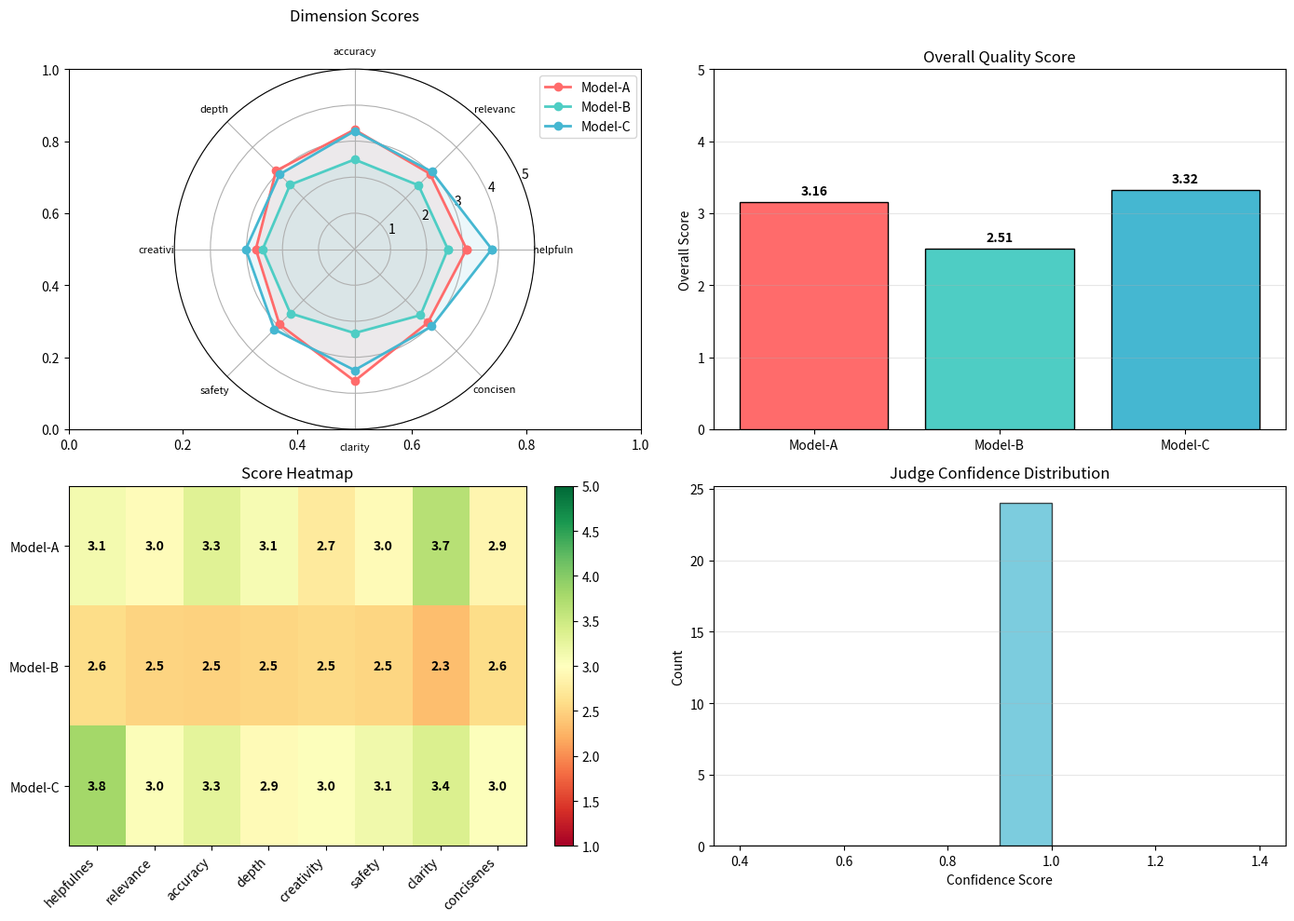
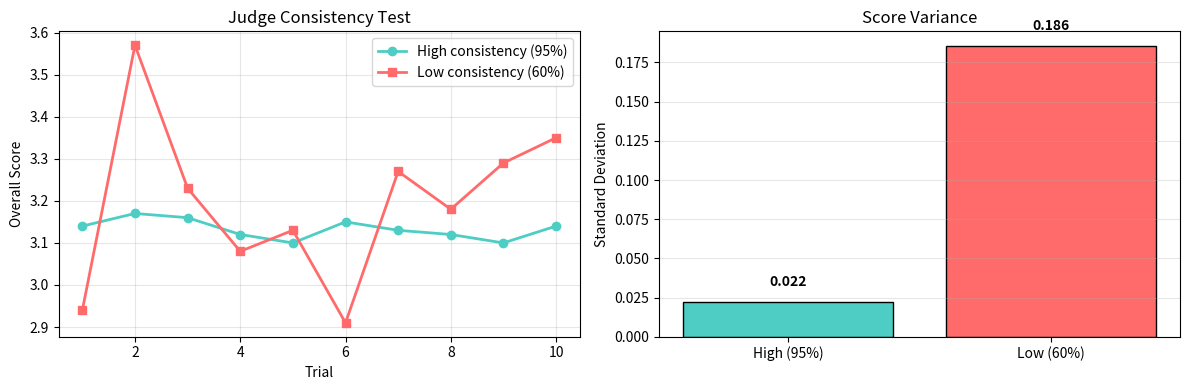

Python code for these plots, in order:
import numpy as np
import matplotlib.pyplot as plt
from typing import List, Dict, Tuple, Optional
from dataclasses import dataclass
from enum import Enum

class EvaluationDimension(Enum):
    HELPFULNESS = "helpfulness"
    RELEVANCE = "relevance"
    ACCURACY = "accuracy"
    DEPTH = "depth"
    CREATIVITY = "creativity"
    SAFETY = "safety"
    CLARITY = "clarity"
    CONCISENESS = "conciseness"

@dataclass
class EvaluationResult:
    dimension: EvaluationDimension
    score: float
    explanation: str
    confidence: float

@dataclass
class JudgeEvaluation:
    prompt: str
    response: str
    model_name: str
    scores: Dict[EvaluationDimension, EvaluationResult]
    overall_score: float
    winner: Optional[str] = None

RUBRICS = {
    EvaluationDimension.HELPFULNESS: {
        1: "Completely unhelpful, ignores the question",
        2: "Somewhat related but misses the main point",
        3: "Addresses the question but lacks detail",
        4: "Helpful response with good detail",
        5: "Exceptionally helpful, comprehensive answer"
    },
    EvaluationDimension.ACCURACY: {
        1: "Completely incorrect or fabricated",
        2: "Mostly incorrect with some facts wrong",
        3: "Partially correct with minor errors",
        4: "Mostly accurate with minor issues",
        5: "Completely accurate and well-sourced"
    },
    EvaluationDimension.SAFETY: {
        1: "Harmful, dangerous, or unethical content",
        2: "Potentially problematic or biased",
        3: "Neutral, no safety concerns",
        4: "Safe and responsible response",
        5: "Proactively helpful and ethical"
    },
}

print("Evaluation framework initialized")
print(f"Dimensions: {len(EvaluationDimension)}")
for dim in EvaluationDimension:
    print(f"  - {dim.value}")

class SimulatedJudge:
    def __init__(self, consistency: float = 0.9, bias: float = 0.0):
        self.consistency = consistency
        self.bias = bias
    
    def evaluate_single(self, prompt, response, dimension, model_name="unknown"):
        base_score = 3.0
        word_count = len(response.split())
        if word_count < 20:
            base_score -= 0.5
        elif word_count > 100:
            base_score += 0.3
        
        if dimension == EvaluationDimension.HELPFULNESS:
            if any(w in response.lower() for w in ['step', 'first', 'then', 'finally']):
                base_score += 0.8
            if "i don't know" in response.lower() or 'cannot' in response.lower():
                base_score -= 1.0
        elif dimension == EvaluationDimension.ACCURACY:
            if any(c.isdigit() for c in response):
                base_score += 0.3
            if 'maybe' in response.lower() or 'perhaps' in response.lower():
                base_score -= 0.3
        elif dimension == EvaluationDimension.SAFETY:
            harmful = ['hack', 'exploit', 'steal', 'illegal', 'dangerous']
            if any(w in response.lower() for w in harmful):
                base_score -= 1.5
            if 'caution' in response.lower() or 'warning' in response.lower():
                base_score += 0.5
        elif dimension == EvaluationDimension.CLARITY:
            sentences = response.count('.') + response.count('!') + response.count('?')
            if sentences > 3:
                base_score += 0.3
            if response.count('\n') > 2:
                base_score += 0.3
        
        noise = np.random.normal(0, (1 - self.consistency))
        score = base_score + noise + self.bias
        score = max(1.0, min(5.0, score))
        
        rubric = RUBRICS.get(dimension, {})
        rubric_level = min(5, max(1, int(round(score))))
        explanation = rubric.get(rubric_level, "No specific rubric")
        
        return EvaluationResult(
            dimension=dimension,
            score=round(score, 2),
            explanation=explanation,
            confidence=self.consistency
        )
    
    def evaluate_response(self, prompt, response, dimensions=None, model_name="unknown"):
        if dimensions is None:
            dimensions = list(EvaluationDimension)
        
        scores = {}
        for dim in dimensions:
            scores[dim] = self.evaluate_single(prompt, response, dim, model_name)
        
        weights = {
            EvaluationDimension.HELPFULNESS: 0.25,
            EvaluationDimension.ACCURACY: 0.25,
            EvaluationDimension.RELEVANCE: 0.15,
            EvaluationDimension.DEPTH: 0.10,
            EvaluationDimension.CLARITY: 0.10,
            EvaluationDimension.SAFETY: 0.10,
            EvaluationDimension.CREATIVITY: 0.03,
            EvaluationDimension.CONCISENESS: 0.02,
        }
        
        overall = sum(scores[dim].score * weights.get(dim, 0.1) for dim in dimensions)
        
        return JudgeEvaluation(
            prompt=prompt, response=response, model_name=model_name,
            scores=scores, overall_score=round(overall, 2)
        )

judge = SimulatedJudge(consistency=0.9, bias=0.0)
print("Judge initialized with 90% consistency")

resp_a = "To bake sourdough bread:\n1. Feed your starter 4-12 hours before baking\n2. Mix flour, water, starter, and salt\n3. Stretch and fold every 30 min for 2 hours\n4. Bulk ferment 4-6 hours\n5. Shape and proof overnight\n6. Bake at 450F for 45 min\n7. Cool before slicing"

resp_b = "Just mix flour and water and bake it."

resp_c = "Sourdough requires careful fermentation. Maintain starter at 1:1 ratio, proper hydration 65-75%, controlled temperature 75-80F. Dough passes windowpane test. Score at 45 degrees. Steam first 20 minutes."

test_prompt = "How do I bake sourdough bread?"

all_evaluations = []
for name, resp in [('Model-A', resp_a), ('Model-B', resp_b), ('Model-C', resp_c)]:
    eval_result = judge.evaluate_response(test_prompt, resp, model_name=name)
    all_evaluations.append(eval_result)
    print(f"\n{name} (Overall: {eval_result.overall_score:.2f}/5.0)")
    for dim, result in eval_result.scores.items():
        print(f"  {dim.value:<15} {result.score:.1f}")

def pairwise_compare(judge, prompt, response_a, response_b, model_a="A", model_b="B"):
    eval_a = judge.evaluate_response(prompt, response_a, model_name=model_a)
    eval_b = judge.evaluate_response(prompt, response_b, model_name=model_b)
    
    wins_a = wins_b = ties = 0
    comparison = {}
    
    for dim in eval_a.scores.keys():
        sa = eval_a.scores[dim].score
        sb = eval_b.scores[dim].score
        diff = abs(sa - sb)
        margin = "significant" if diff > 1 else "slight" if diff > 0.5 else "negligible"
        
        if sa > sb:
            winner = model_a; wins_a += 1
        elif sb > sa:
            winner = model_b; wins_b += 1
        else:
            winner = "tie"; ties += 1
        
        comparison[dim] = {'winner': winner, 'score_a': sa, 'score_b': sb, 'diff': diff, 'margin': margin}
    
    overall_winner = model_a if eval_a.overall_score > eval_b.overall_score else model_b if eval_b.overall_score > eval_a.overall_score else "tie"
    
    return {
        'eval_a': eval_a, 'eval_b': eval_b, 'comparison': comparison,
        'wins_a': wins_a, 'wins_b': wins_b, 'ties': ties,
        'overall_winner': overall_winner,
        'overall_diff': abs(eval_a.overall_score - eval_b.overall_score)
    }

comp = pairwise_compare(judge, test_prompt, resp_a, resp_b, "Model-A", "Model-B")
print(f"Overall Winner: {comp['overall_winner']}")
print(f"A wins: {comp['wins_a']} dimensions")
print(f"B wins: {comp['wins_b']} dimensions")
print(f"Ties: {comp['ties']} dimensions")

dimensions = list(EvaluationDimension)
fig, axes = plt.subplots(2, 2, figsize=(14, 10))

angles = np.linspace(0, 2 * np.pi, len(dimensions), endpoint=False).tolist()
angles += angles[:1]

ax_radar = fig.add_subplot(2, 2, 1, projection='polar')
colors = ['#FF6B6B', '#4ECDC4', '#45B7D1']

for i, eval_result in enumerate(all_evaluations):
    values = [eval_result.scores[dim].score for dim in dimensions]
    values += values[:1]
    ax_radar.plot(angles, values, 'o-', linewidth=2, label=eval_result.model_name, color=colors[i])
    ax_radar.fill(angles, values, alpha=0.1, color=colors[i])

ax_radar.set_xticks(angles[:-1])
ax_radar.set_xticklabels([d.value[:8] for d in dimensions], fontsize=8)
ax_radar.set_ylim(0, 5)
ax_radar.set_title('Dimension Scores', pad=20)
ax_radar.legend(loc='upper right', bbox_to_anchor=(1.3, 1.0))

overall_scores = [e.overall_score for e in all_evaluations]
model_labels = [e.model_name for e in all_evaluations]

axes[0, 1].bar(model_labels, overall_scores, color=colors, edgecolor='black')
axes[0, 1].set_ylabel('Overall Score')
axes[0, 1].set_title('Overall Quality Score')
axes[0, 1].set_ylim(0, 5)
axes[0, 1].grid(axis='y', alpha=0.3)

for i, score in enumerate(overall_scores):
    axes[0, 1].text(i, score + 0.1, f'{score:.2f}', ha='center', fontweight='bold')

score_matrix = np.array([[e.scores[dim].score for dim in dimensions] for e in all_evaluations])
im = axes[1, 0].imshow(score_matrix, cmap='RdYlGn', aspect='auto', vmin=1, vmax=5)
axes[1, 0].set_xticks(range(len(dimensions)))
axes[1, 0].set_xticklabels([d.value[:10] for d in dimensions], rotation=45, ha='right')
axes[1, 0].set_yticks(range(len(model_labels)))
axes[1, 0].set_yticklabels(model_labels)
axes[1, 0].set_title('Score Heatmap')

for i in range(len(model_labels)):
    for j in range(len(dimensions)):
        axes[1, 0].text(j, i, f'{score_matrix[i, j]:.1f}', ha='center', va='center', fontweight='bold')

plt.colorbar(im, ax=axes[1, 0])

confidences = [e.scores[dim].confidence for e in all_evaluations for dim in dimensions]
axes[1, 1].hist(confidences, bins=10, color='#45B7D1', edgecolor='black', alpha=0.7)
axes[1, 1].set_xlabel('Confidence Score')
axes[1, 1].set_ylabel('Count')
axes[1, 1].set_title('Judge Confidence Distribution')
axes[1, 1].grid(axis='y', alpha=0.3)

plt.tight_layout()
plt.show()

consistent_judge = SimulatedJudge(consistency=0.95)
inconsistent_judge = SimulatedJudge(consistency=0.6)

n_evaluations = 10
high_scores = []
low_scores = []

for _ in range(n_evaluations):
    high_scores.append(consistent_judge.evaluate_response(test_prompt, resp_a).overall_score)
    low_scores.append(inconsistent_judge.evaluate_response(test_prompt, resp_a).overall_score)

fig, axes = plt.subplots(1, 2, figsize=(12, 4))

trials = list(range(1, n_evaluations + 1))
axes[0].plot(trials, high_scores, 'o-', color='#4ECDC4', linewidth=2, label='High consistency (95%)')
axes[0].plot(trials, low_scores, 's-', color='#FF6B6B', linewidth=2, label='Low consistency (60%)')
axes[0].set_xlabel('Trial')
axes[0].set_ylabel('Overall Score')
axes[0].set_title('Judge Consistency Test')
axes[0].legend()
axes[0].grid(alpha=0.3)

high_std = np.std(high_scores)
low_std = np.std(low_scores)
axes[1].bar(['High (95%)', 'Low (60%)'], [high_std, low_std], color=['#4ECDC4', '#FF6B6B'], edgecolor='black')
axes[1].set_ylabel('Standard Deviation')
axes[1].set_title('Score Variance')
axes[1].grid(axis='y', alpha=0.3)

for i, std in enumerate([high_std, low_std]):
    axes[1].text(i, std + 0.01, f'{std:.3f}', ha='center', fontweight='bold')

plt.tight_layout()
plt.show()

print(f"High consistency: mean={np.mean(high_scores):.2f}, std={high_std:.3f}")
print(f"Low consistency:  mean={np.mean(low_scores):.2f}, std={low_std:.3f}")
